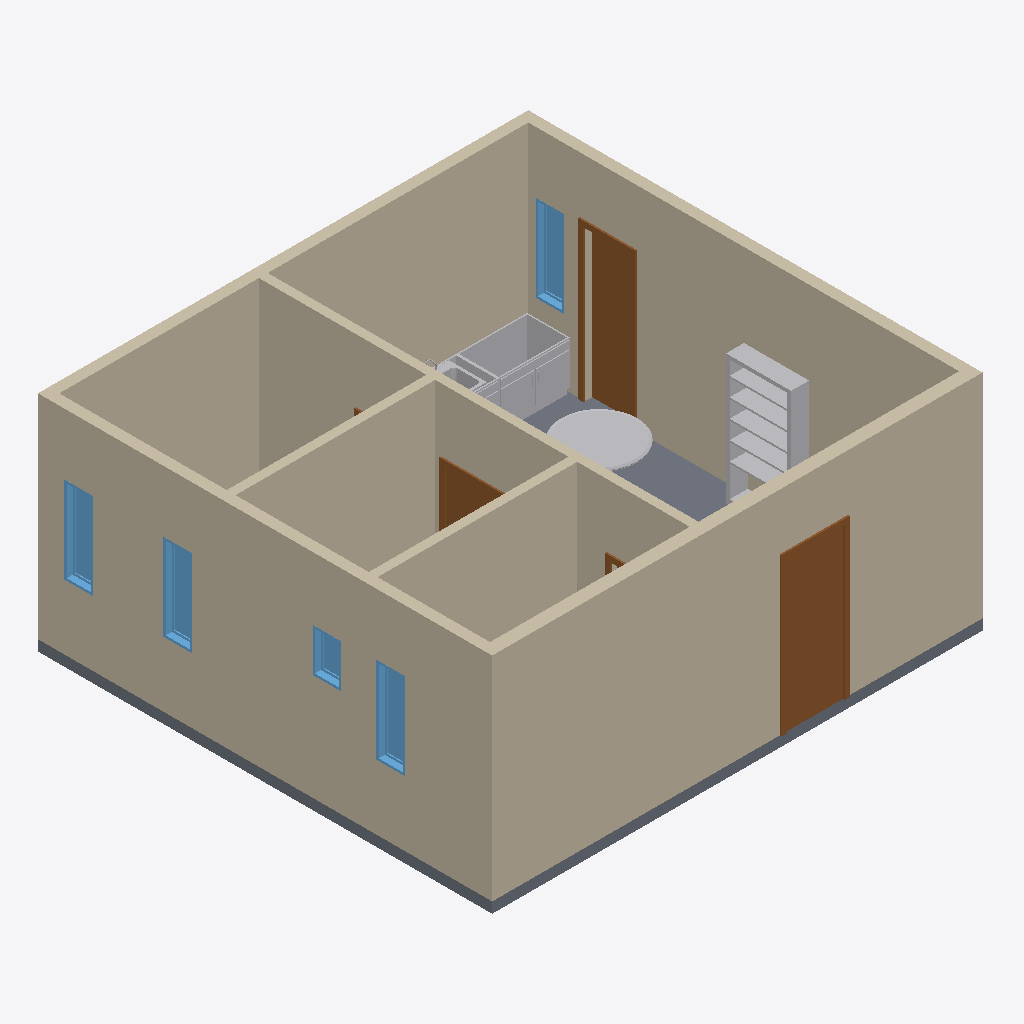
Isometric view of an IFC building model (IFC-SPF (STEP), schema IFC2X3, length unit millimetre), seen from the south-west, elements coloured by IFC class: 7 walls (beige), 5 doors (brown), 5 other elements (light grey), 5 windows (light blue), 2 slabs (grey).
Extent 6.9 m × 6.4 m × 3.1 m (x, y, z). Storeys (1): Level 1 at 0.00 m. Elements (33): 10 IfcFurnishingElement, 7 IfcWallStandardCase, 5 IfcDoor, 5 IfcWindow, 4 IfcFlowTerminal, 2 IfcSlab.

HEADER;
FILE_DESCRIPTION(('ViewDefinition [CoordinationView_V2.0, QuantityTakeOffAddOnView]','ExchangeRequirement []'),'2;1');
FILE_NAME('Proyecto Basico','2021-04-23T14:53:39',(''),(''),'The EXPRESS Data Manager Version 5.02.0100.07 : 28 Aug 2013','20200206_0915(x64) - Exporter 20.2.1.0 - Alternate UI 20.2.1.0','');
FILE_SCHEMA(('IFC2X3'));
ENDSEC;
DATA;
#121=IFCPROJECT('3apV9k8qbBW82trOKj4oLy',#42,'Proyecto Basico','DescripcionProyecto',$,'Proyecto Demo','WIP',(#113),#108);
#150=IFCSITE('3apV9k8qbBW82trOKj4oL_',#42,'Default',$,$,#149,$,$,.ELEMENT.,$,$,$,$,$);
#131=IFCBUILDING('3apV9k8qbBW82trOKj4oLz',#42,'Edificio Demo','HABITACIONAL',$,#33,$,'Edificio Demo',.ELEMENT.,$,$,$);
#140=IFCBUILDINGSTOREY('3apV9k8qbBW82trONIxEc3',#42,'Level 1',$,'Level:8mm Head',#138,$,'Level 1',.ELEMENT.,0.0);
#979=IFCWALLSTANDARDCASE('15MWJ_Y$j3MQ5DfF8Mg2kx',#42,'Basic Wall:MP-41X90 MM:211046',$,'Basic Wall:MP-41X90 MM',#951,#975,'211046');
#1269=IFCWALLSTANDARDCASE('15MWJ_Y$j3MQ5DfF8Mg2hQ',#42,'Basic Wall:Muro H.A 150mm:211207',$,'Basic Wall:Muro H.A 150mm',#1247,#1265,'211207');
#419=IFCWALLSTANDARDCASE('23F817559A4eEF2mq2tJzf',#42,'Basic Wall:Muro H.A 150mm:203158',$,'Basic Wall:Muro H.A 150mm',#390,#415,'203158');
#569=IFCWALLSTANDARDCASE('23F817559A4eEF2mq2tJys',#42,'Basic Wall:Muro H.A 150mm:203209',$,'Basic Wall:Muro H.A 150mm',#547,#565,'203209');
#656=IFCWALLSTANDARDCASE('23F817559A4eEF2mq2tJo_',#42,'Basic Wall:Tabique Interior 123mm:203329',$,'Basic Wall:Tabique Interior 123mm',#628,#652,'203329');
#1350=IFCWALLSTANDARDCASE('15MWJ_Y$j3MQ5DfF8Mg2gj',#42,'Basic Wall:Tabique Interior 123mm:211312',$,'Basic Wall:Tabique Interior 123mm',#1328,#1346,'211312');
#2185=IFCWALLSTANDARDCASE('15MWJ_Y$j3MQ5DfF8Mg4ox',#42,'Basic Wall:Tabique Interior 123mm:221030',$,'Basic Wall:Tabique Interior 123mm',#2163,#2181,'221030');
#1185=IFCDOOR('15MWJ_Y$j3MQ5DfF8Mg2kw',#42,'Puerta Madera:0813 x 2134mm:211047',$,'Puerta Madera:0813 x 2134mm',#135442,#1178,'211047',2134.0,813.0);
#99803=IFCFURNISHINGELEMENT('15MWJ_Y$j3MQ5DfF8Mg9xh',#42,'M_Shelving:0915 x 0254 x 1830mm:232758',$,'M_Shelving:0915 x 0254 x 1830mm',#99802,#99792,'232758');
#1615=IFCSLAB('15MWJ_Y$j3MQ5DfF8Mg2cj',#42,'Floor:Estructura de Piso Madera 150mm:211568',$,'Floor:Estructura de Piso Madera 150mm',#1596,#1612,'211568',.FLOOR.);
#885=IFCDOOR('23F817559A4eEF2mq2tJne',#42,'Puerta Madera:0650 x 2134mm:203415',$,'Puerta Madera:0650 x 2134mm',#135258,#878,'203415',2134.0,650.0);
#1733=IFCSLAB('15MWJ_Y$j3MQ5DfF8Mg2ba',#42,'Foundation Slab:150mm Foundation Slab:211641',$,'Foundation Slab:150mm Foundation Slab',#1714,#1730,'211641',.BASESLAB.);
#126882=IFCFURNISHINGELEMENT('1p3jU1CtP5bRohR54gWOzR',#42,'M_Vanity Cabinet-Double Door Sink Unit:1000mm:238614',$,'M_Vanity Cabinet-Double Door Sink Unit:1000mm',#126881,#126871,'238614');
#63467=IFCFURNISHINGELEMENT('15MWJ_Y$j3MQ5DfF8Mg9hf',#42,'M_Table-Round:1067mm Diameter:231732',$,'M_Table-Round:1067mm Diameter',#63465,#63455,'231732');
#126082=IFCWINDOW('1p3jU1CtP5bRohR54gWObU',#42,'M_Fixed:0406 x 1220mm:238099',$,'M_Fixed:0406 x 1220mm',#135480,#126075,'238099',1220.0,406.0);
#126289=IFCWINDOW('1p3jU1CtP5bRohR54gWOc2',#42,'M_Fixed:0406 x 1220mm:238287',$,'M_Fixed:0406 x 1220mm',#135552,#126282,'238287',1220.0,406.0);
#126331=IFCWINDOW('1p3jU1CtP5bRohR54gWOcu',#42,'M_Fixed:0406 x 1220mm:238325',$,'M_Fixed:0406 x 1220mm',#135588,#126324,'238325',1220.0,406.0);
#126025=IFCWINDOW('1p3jU1CtP5bRohR54gWOg0',#42,'M_Fixed:0406 x 1220mm:238029',$,'M_Fixed:0406 x 1220mm',#135294,#126018,'238029',1220.0,406.0);
#126910=IFCDOOR('0Y6gGyEP1Cieei$xa6K3FC',#42,'Puerta Madera:0762 x 2032mm:239230',$,'Puerta Madera:0762 x 2032mm',#135404,#126903,'239230',2032.0,762.0);
#126235=IFCWINDOW('1p3jU1CtP5bRohR54gWOdU',#42,'M_Fixed:0406 x 0610mm:238227',$,'M_Fixed:0406 x 0610mm',#135516,#126228,'238227',609.999999999999,406.0);
#126841=IFCFURNISHINGELEMENT('1p3jU1CtP5bRohR54gWOWg',#42,'M_Vanity Cabinet-Double Door Sink Unit:1000mm:238439',$,'M_Vanity Cabinet-Double Door Sink Unit:1000mm',#126840,#126830,'238439');
#134858=IFCFLOWTERMINAL('1gA3J8jsT5WBUSJXIGxad8',#42,'M_Sink Kitchen-Single:760 x 535mm:259000',$,'M_Sink Kitchen-Single:760 x 535mm',#134857,#134847,'259000');
#1494=IFCDOOR('15MWJ_Y$j3MQ5DfF8Mg2fm',#42,'Puerta Madera:0762 x 2032mm:211373',$,'Puerta Madera:0762 x 2032mm',#135332,#1487,'211373',2032.0,762.0);
#28179=IFCDOOR('15MWJ_Y$j3MQ5DfF8Mg7WX',#42,'Puerta Madera:0762 x 2032mm:224252',$,'Puerta Madera:0762 x 2032mm',#135368,#28172,'224252',2032.0,762.0);
ENDSEC;